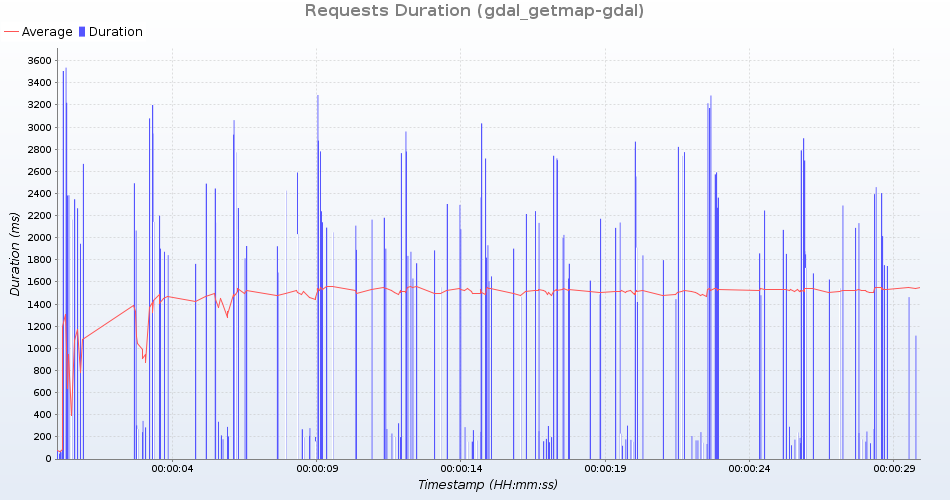

The file beside this chart, header and first rows:
uri; count; total; min; average; max; standarddeviation; persecond; errors
GetMap /geoserver/test/wms?service=WMS&v…; 11; 25018; 1221; 2274; 2821; 388; 0; 0
GetMap /geoserver/test/wms?service=WMS&v…; 11; 30849; 2403; 2804; 3285; 248; 0; 0
GetMap /geoserver/test/wms?service=WMS&v…; 11; 1944; 142; 176; 252; 31; 0; 0
GetMap /geoserver/test/wms?service=WMS&v…; 10; 23235; 2071; 2323; 2740; 221; 0; 0
GetMap /geoserver/test/wms?service=WMS&v…; 11; 1920; 75; 174; 243; 39; 0; 0
GetMap /geoserver/test/wms?service=WMS&v…; 11; 23190; 1849; 2108; 2591; 224; 0; 0
GetMap /geoserver/test/wms?service=WMS&v…; 10; 21246; 1854; 2124; 2774; 236; 0; 0
GetMap /geoserver/test/wms?service=WMS&v…; 11; 2764; 80; 251; 337; 64; 0; 0
GetMap /geoserver/test/wms?service=WMS&v…; 11; 22583; 1675; 2053; 2573; 253; 0; 0
GetMap /geoserver/test/wms?service=WMS&v…; 11; 32788; 2457; 2980; 3538; 266; 0; 0
GetMap /geoserver/test/wms?service=WMS&v…; 11; 31895; 2365; 2899; 3507; 338; 0; 0
GetMap /geoserver/test/wms?service=WMS&v…; 11; 1864; 49; 169; 270; 57; 0; 0
GetMap /geoserver/test/wms?service=WMS&v…; 11; 20282; 1463; 1843; 2266; 215; 0; 0
GetMap /geoserver/test/wms?service=WMS&v…; 11; 21004; 1651; 1909; 2362; 235; 0; 0
GetMap /geoserver/test/wms?service=WMS&v…; 11; 20010; 1419; 1819; 2271; 250; 0; 0
GetMap /geoserver/test/wms?service=WMS&v…; 11; 2890; 61; 262; 345; 71; 0; 0
GetMap /geoserver/test/wms?service=WMS&v…; 11; 2152; 136; 195; 286; 49; 0; 0
GetMap /geoserver/test/wms?service=WMS&v…; 11; 17375; 1115; 1579; 1946; 222; 0; 0
